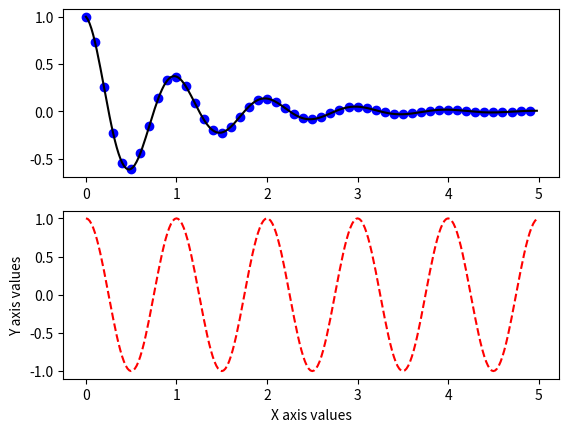

Write the Python code that produced this figure.
#!/usr/bin/python3
# Working with multiple figures and axes

# Plot objects can hold multiple plots, and we use figure() to indicate which figure it is.

# figure(1) is created by default.

# Panels or subplots are generated using the subplot() command.

# subplot() specifies
# numrows,
# numcols,
# fignum
# where fignum ranges from 1 to numrows * numcols.

# The commas in the subplot command are optional if numrows * numcols is less than 10.

# subplot(211) is identical to subplot(2, 1, 1) and means 2 rows, 1 column, first panel.

import numpy as np
import matplotlib.pyplot as plt

def f(t):
    return np.exp(-t) * np.cos(2* np.pi *t)

# two numpy ranges 
# arange returns evenly spaced values within a given interval.
t1 = np.arange(0.0, 5.0, 0.1)
t2 = np.arange(0.0, 5.0, 0.02)

# First figure
plt.figure(1)

# First panel
plt.subplot(211)
plt.plot(t1, f(t1), 'bo', t2, f(t2), 'k')

# Second Panel
plt.subplot(212)
plt.plot(t2, np.cos(2*np.pi*t2), 'r--')

# Things to apply on the panel 212
plt.xlabel('X axis values')
plt.ylabel('Y axis values')
plt.savefig("Chart_08.png")
plt.show()
plt.close()
